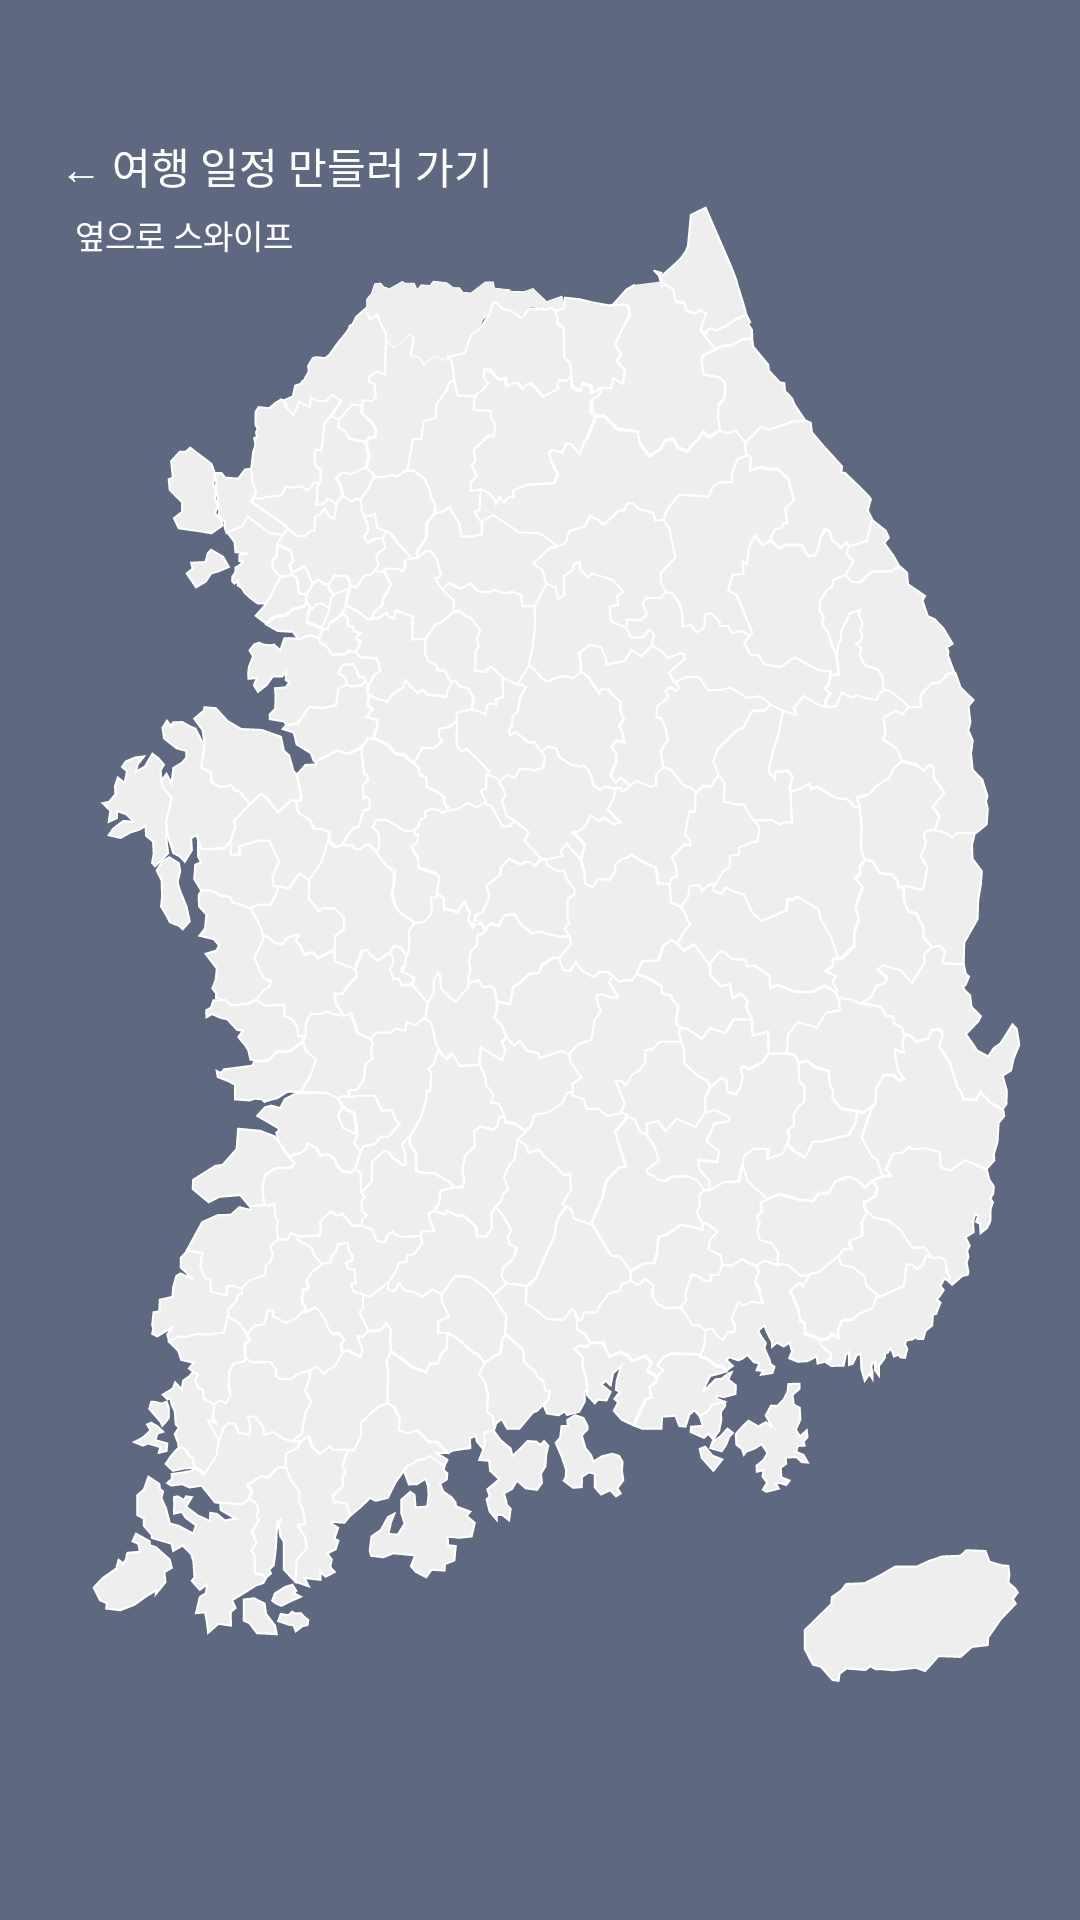

Write the Android layout XML for this screen, with the resource values it uses.
<!-- AndroidManifest.xml: application theme Theme.TourRand -->
<!-- res/layout/fragment_home2.xml -->
<?xml version="1.0" encoding="utf-8"?>
<LinearLayout xmlns:android="http://schemas.android.com/apk/res/android"
    xmlns:tools="http://schemas.android.com/tools"
    android:layout_width="match_parent"
    android:layout_height="match_parent"
    xmlns:app="http://schemas.android.com/apk/res-auto"
    android:orientation="vertical"
    android:gravity="center"
    android:background="#5E6881">

    <androidx.constraintlayout.widget.ConstraintLayout
        android:layout_width="match_parent"
        android:layout_height="match_parent">


        
        
        
        
        
        

        <TextView
            android:layout_width="wrap_content"
            android:layout_height="wrap_content"
            android:layout_marginLeft="20dp"
            android:layout_marginTop="45dp"
            android:text="← 여행 일정 만들러 가기"
            android:textColor="@color/white"
            android:textSize="14dp"
            app:layout_constraintLeft_toLeftOf="parent"
            app:layout_constraintTop_toTopOf="parent"
            tools:ignore="TextSizeCheck"
            android:fontFamily="@font/pyeongchang_regular" />

        <TextView
            android:id="@+id/textView2"
            android:layout_width="wrap_content"
            android:layout_height="wrap_content"
            android:layout_marginLeft="25dp"
            android:layout_marginTop="70dp"
            android:text="옆으로 스와이프"
            android:textColor="#ffffff"
            android:textSize="11dp"
            app:layout_constraintLeft_toLeftOf="parent"
            app:layout_constraintTop_toTopOf="parent"
            tools:ignore="TextSizeCheck"
            android:fontFamily="@font/pyeongchang_regular" />

        <LinearLayout
            android:layout_width="match_parent"
            android:layout_height="match_parent">
            <ImageView
                android:id="@+id/map"
                android:layout_width="match_parent"
                android:layout_height="wrap_content"
                android:src="@drawable/map_home"/>

        </LinearLayout>
        <TextView
            android:id="@+id/visitTxt"
            android:layout_width="wrap_content"
            android:layout_height="wrap_content"
            android:text="방문지 : \n방문 횟수 : "
            android:textColor="@color/white"
            android:textSize="15sp"
            app:layout_constraintTop_toTopOf="parent"
            app:layout_constraintRight_toRightOf="parent"
            app:layout_constraintLeft_toLeftOf="parent"
            android:layout_marginTop="640dp"
            android:fontFamily="@font/pyeongchang_regular"/>





    </androidx.constraintlayout.widget.ConstraintLayout>


</LinearLayout>
<!-- resources referenced by this layout -->
<resources>
  <color name="white">#FFFFFFFF</color>
  <!-- drawable map_home: vector/xml drawable (drawable, 109437 chars, omitted) -->
  <style name="Theme.TourRand" parent="Theme.MaterialComponents.DayNight.DarkActionBar">
          
          <item name="colorPrimary">@color/purple_500</item>
          <item name="colorPrimaryVariant">@color/purple_700</item>
          <item name="colorOnPrimary">@color/white</item>
          
          <item name="colorSecondary">@color/teal_200</item>
          <item name="colorSecondaryVariant">@color/teal_700</item>
          <item name="colorOnSecondary">@color/black</item>
          
          <item name="android:statusBarColor">@color/black</item>
          
          <item name="windowNoTitle">true</item>
          <item name="android:windowDisablePreview">true</item>
      </style>
  <color name="purple_500">#FF6200EE</color>
  <color name="purple_700">#FF3700B3</color>
  <color name="teal_200">#FF03DAC5</color>
  <color name="teal_700">#FF018786</color>
  <color name="black">#FF000000</color>
</resources>
